Labelled photos from "classifier_dataset", an image-classification folder in Mostafa-Ashraf-1/Artificial-Neural-Networks-Project-Dead-Neurons-. The possible labels are: cardboard, clothes, garbage bag, glass, metal, organic waste, plastics.

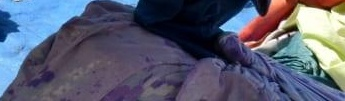
Label: clothes

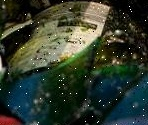
Label: glass

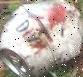
Label: metal

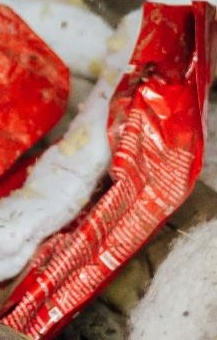
Label: plastics

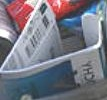
Label: cardboard

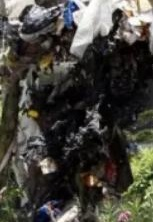
Label: garbage bag
